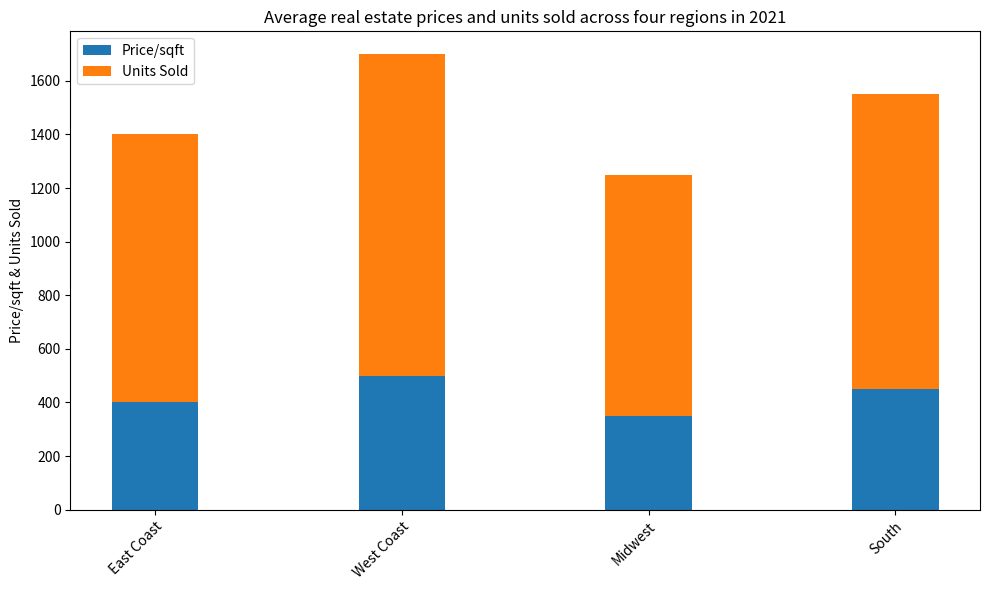

Reproduce this figure in Python. (Note: this script raises an exception after producing the figure.)

import matplotlib.pyplot as plt
import numpy as np

plt.figure(figsize=(10, 6))
ax = plt.subplot()

regions = ['East Coast', 'West Coast', 'Midwest', 'South']
prices = [400, 500, 350, 450]
units = [1000, 1200, 900, 1100]

width = 0.35
ax.bar(regions, prices, width, label='Price/sqft')
ax.bar(regions, units, width, bottom=prices, label='Units Sold')

ax.set_title('Average real estate prices and units sold across four regions in 2021')
ax.set_ylabel('Price/sqft & Units Sold')

ax.legend(loc='upper left')
ax.set_xticklabels(regions, rotation=45, ha='right', wrap=True)

plt.tight_layout()
plt.savefig('bar chart/png/506.png')
plt.clf()
